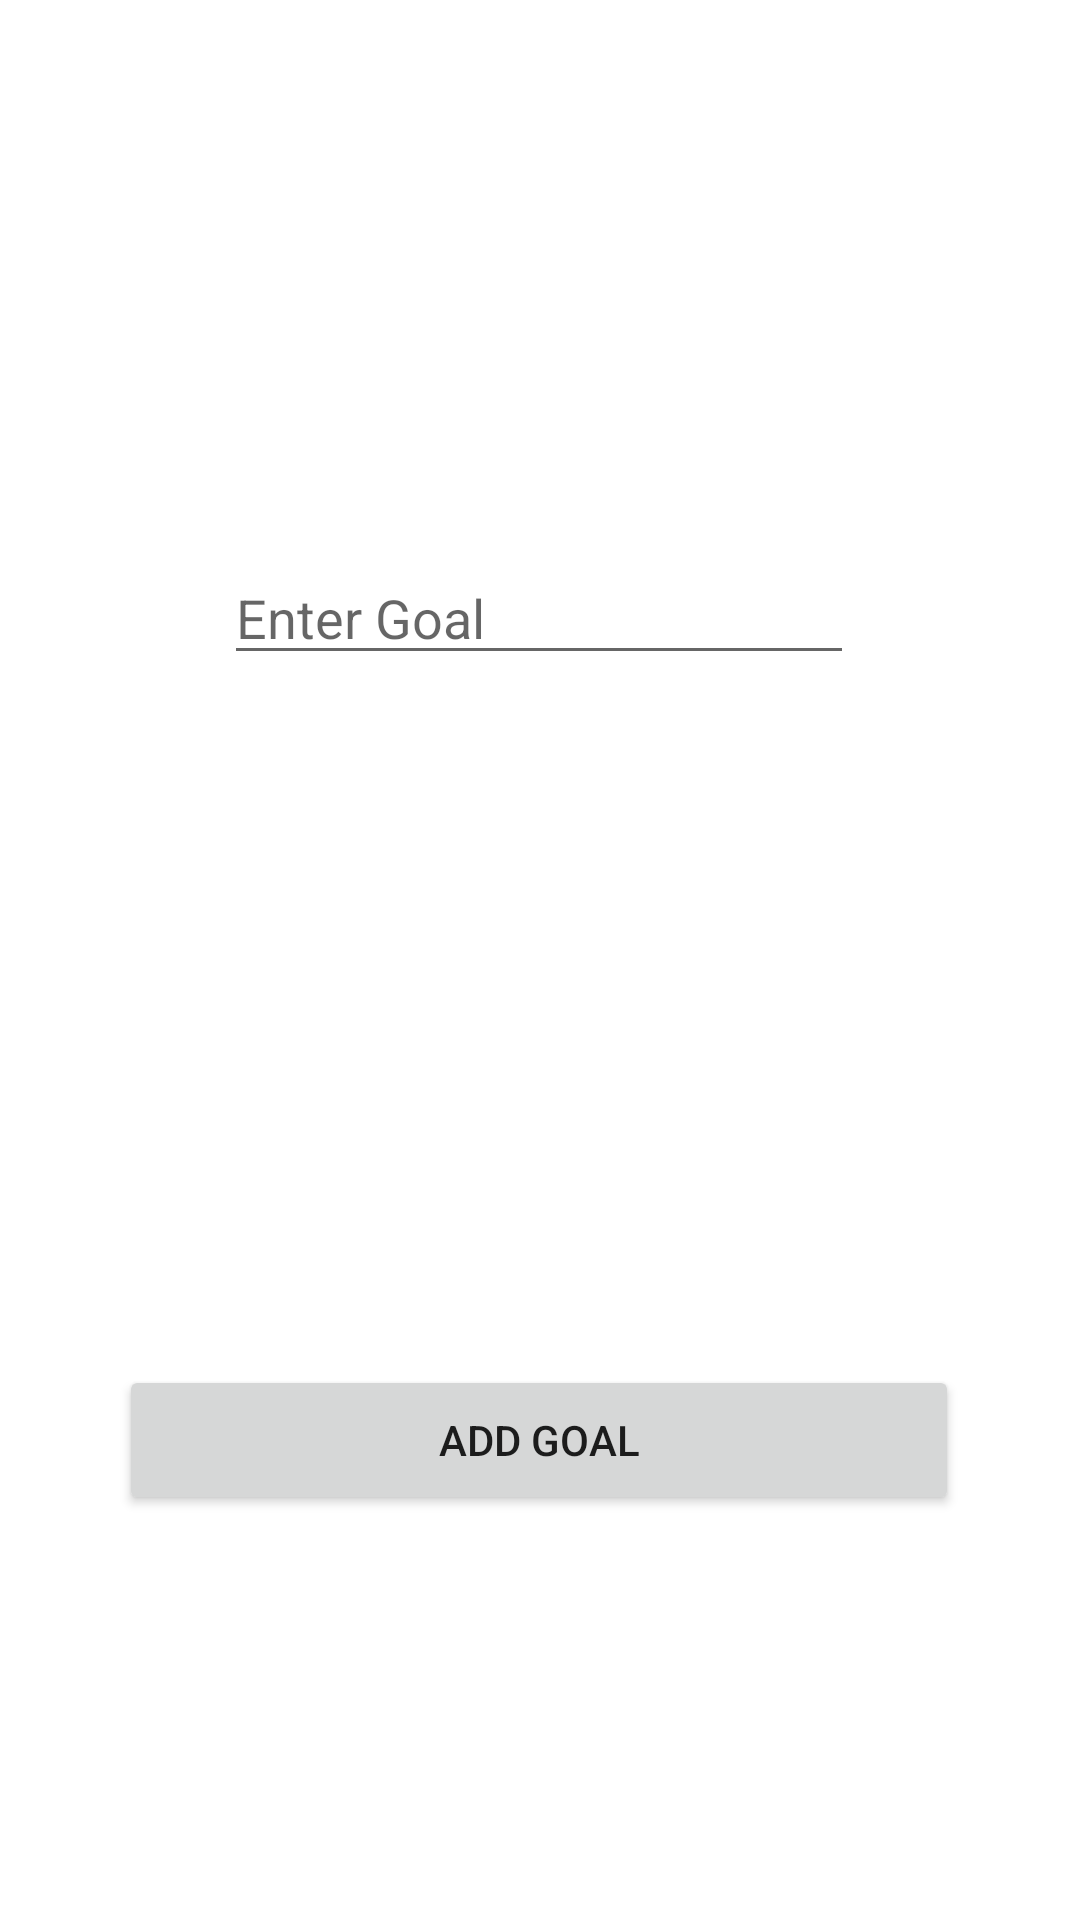

Write the Android layout XML for this screen, with the resource values it uses.
<!-- AndroidManifest.xml: application theme Theme.HealthApp -->
<!-- res/layout/activity_create_goal.xml -->
<?xml version="1.0" encoding="utf-8"?>
<androidx.constraintlayout.widget.ConstraintLayout xmlns:android="http://schemas.android.com/apk/res/android"
    xmlns:app="http://schemas.android.com/apk/res-auto"
    xmlns:tools="http://schemas.android.com/tools"
    android:layout_width="match_parent"
    android:layout_height="match_parent"
    tools:context=".CreateGoalActivity">

    <Button
        android:id="@+id/AddGoalButton"
        android:layout_width="280dp"
        android:layout_height="50dp"
        android:text="@string/add_goal"
        app:layout_constraintBottom_toBottomOf="parent"
        app:layout_constraintEnd_toEndOf="parent"
        app:layout_constraintHorizontal_bias="0.495"
        app:layout_constraintStart_toStartOf="parent"
        app:layout_constraintTop_toTopOf="parent"
        app:layout_constraintVertical_bias="0.771" />

    <EditText
        android:id="@+id/goalName"
        android:layout_width="wrap_content"
        android:layout_height="wrap_content"
        android:ems="10"
        android:hint="Enter Goal"
        android:inputType="textPersonName"
        app:layout_constraintBottom_toBottomOf="parent"
        app:layout_constraintEnd_toEndOf="parent"
        app:layout_constraintHorizontal_bias="0.497"
        app:layout_constraintStart_toStartOf="parent"
        app:layout_constraintTop_toTopOf="parent"
        app:layout_constraintVertical_bias="0.307" />



</androidx.constraintlayout.widget.ConstraintLayout>
<!-- resources referenced by this layout -->
<resources>
  <string name="add_goal">Add Goal</string>
  <style name="Theme.HealthApp" parent="Theme.MaterialComponents.DayNight.DarkActionBar">
          
          <item name="colorPrimary">#4BCD51</item>
          <item name="colorPrimaryVariant">#167816</item>
          <item name="colorOnPrimary">@color/white</item>
          
          <item name="colorSecondary">@color/teal_200</item>
          <item name="colorSecondaryVariant">@color/teal_700</item>
          <item name="colorOnSecondary">@color/black</item>
          
          <item name="android:statusBarColor" tools:targetApi="l">?attr/colorPrimaryVariant</item>
          
      </style>
  <color name="white">#FFFFFFFF</color>
  <color name="teal_200">#FF03DAC5</color>
  <color name="teal_700">#FF018786</color>
  <color name="black">#FF000000</color>
</resources>
